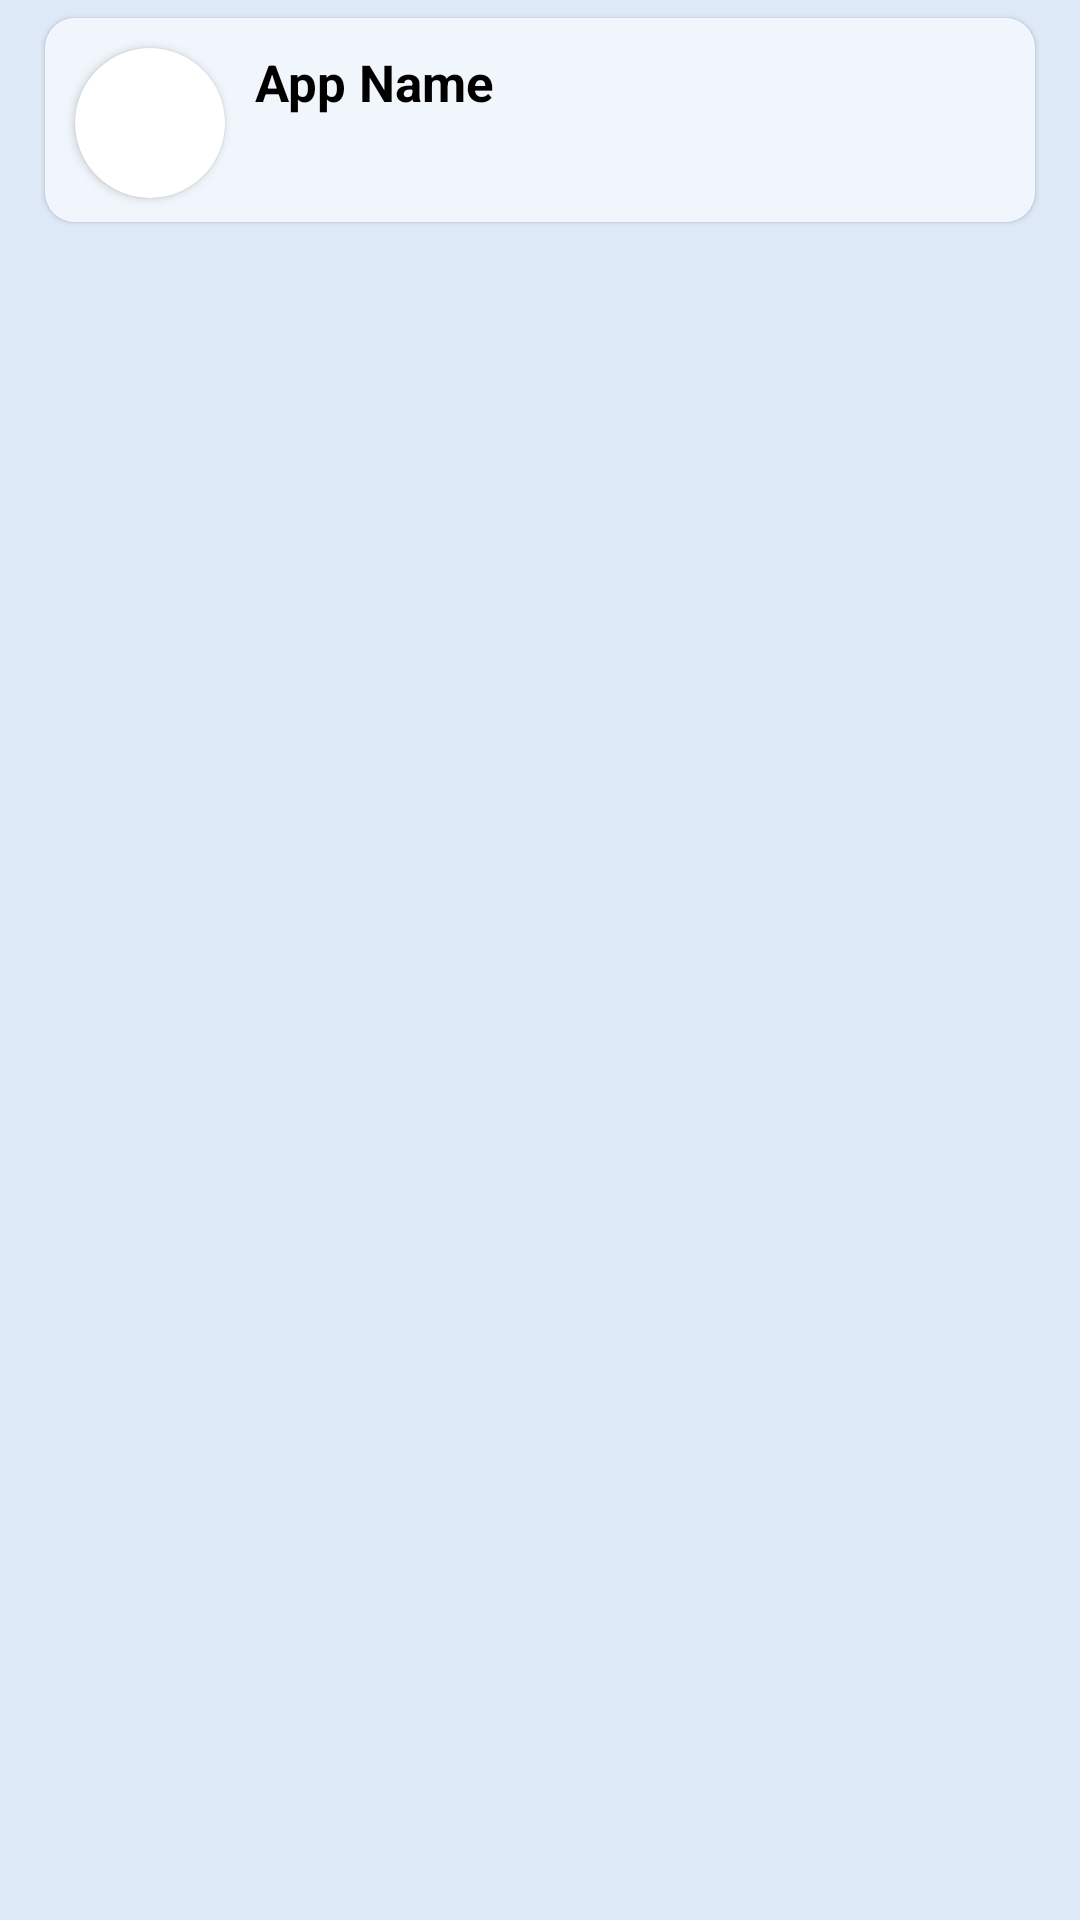

Write the Android layout XML for this screen, with the resource values it uses.
<!-- AndroidManifest.xml: application theme Theme.AppRestrictor -->
<!-- res/layout/app_cardview.xml -->
<?xml version="1.0" encoding="utf-8"?>
<RelativeLayout xmlns:android="http://schemas.android.com/apk/res/android"
    android:layout_width="match_parent"
    android:id="@+id/relLay"
    android:layout_height="wrap_content"
    xmlns:app="http://schemas.android.com/apk/res-auto"
    android:background="#dee9f8">

    <androidx.cardview.widget.CardView
        android:layout_width="match_parent"
        android:layout_height="80dp"
        app:cardCornerRadius="10dp"
        android:layout_marginStart="10dp"
        android:layout_marginEnd="10dp"
        app:cardUseCompatPadding="true"
        app:cardElevation="@dimen/cardview_compat_inset_shadow">

        <RelativeLayout
            android:layout_width="match_parent"
            android:layout_height="match_parent"
            android:background="#f0f6fb">

            <androidx.cardview.widget.CardView
                android:layout_width="50dp"
                android:layout_height="50dp"
                app:cardCornerRadius="70dp"
                android:id="@+id/appLogoSpace"
                android:layout_marginTop="10dp"
                android:layout_marginStart="10dp">

                <ImageView
                    android:layout_width="50dp"
                    android:layout_height="50dp"
                    android:src="@drawable/ic_launcher_background"
                    android:id="@+id/appLogo"
                    android:scaleType="centerCrop"
                    android:contentDescription="appIcon" />

            </androidx.cardview.widget.CardView>
            <TextView
                android:layout_width="wrap_content"
                android:layout_height="wrap_content"
                android:id="@+id/appName"
                android:text="App Name"
                android:textStyle="bold"
                android:textSize="17sp"
                android:textColor="@color/black"
                android:layout_toEndOf="@+id/appLogoSpace"
                android:layout_marginTop="10dp"
                android:layout_marginStart="10dp"/>
            <TextView
                android:layout_width="wrap_content"
                android:layout_height="wrap_content"
                android:id="@+id/appStatus"
                android:text=""
                android:layout_below="@+id/appName"
                android:layout_toEndOf="@+id/appLogoSpace"
                android:layout_marginStart="10dp"/>

        </RelativeLayout>

    </androidx.cardview.widget.CardView>

</RelativeLayout>
<!-- resources referenced by this layout -->
<resources>
  <style name="Theme.AppRestrictor" parent="Theme.MaterialComponents.DayNight.NoActionBar">
          
          <item name="colorPrimary">@color/purple_500</item>
          <item name="colorPrimaryVariant">@color/purple_700</item>
          <item name="colorOnPrimary">@color/white</item>
          
          <item name="colorSecondary">@color/teal_200</item>
          <item name="colorSecondaryVariant">@color/teal_700</item>
          <item name="colorOnSecondary">@color/black</item>
          
          <item name="android:statusBarColor">?attr/colorPrimaryVariant</item>
          
      </style>
  <!-- not gathered from this repository: default colours our renderer supplied (Android Studio template values) -->
  <color name="purple_500">#FF6200EE</color>
  <color name="purple_700">#FF3700B3</color>
  <color name="teal_200">#FF03DAC5</color>
  <color name="teal_700">#FF018786</color>
  <color name="black">#FF000000</color>
  <color name="white">#FFFFFFFF</color>
</resources>
